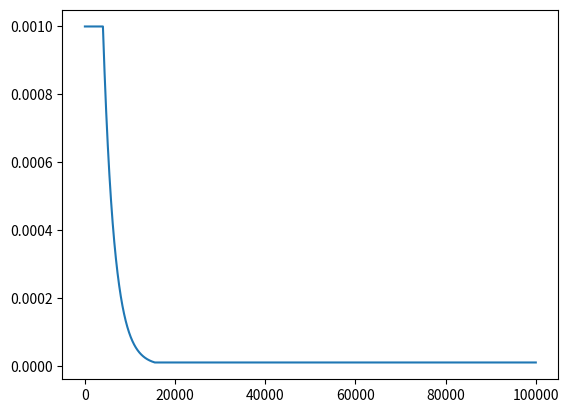

This figure's Python source:
import matplotlib.pyplot as plt
import numpy as np

if __name__ == '__main__':
    k = 0.0004
    warmup_steps = 4000
    max_lr = 1e-3
    min_lr = 1e-5

    lr_list = []
    for step_num in range(1, 100000):

        lr = max_lr
        if step_num > warmup_steps:
            lr = max_lr * np.exp(-1.0 * k * (step_num - warmup_steps))
            lr = max(lr, min_lr)
        lr_list.append(lr)

    print(lr_list[:100])
    print(lr_list[-100:])

    plt.plot(lr_list)
    plt.show()
